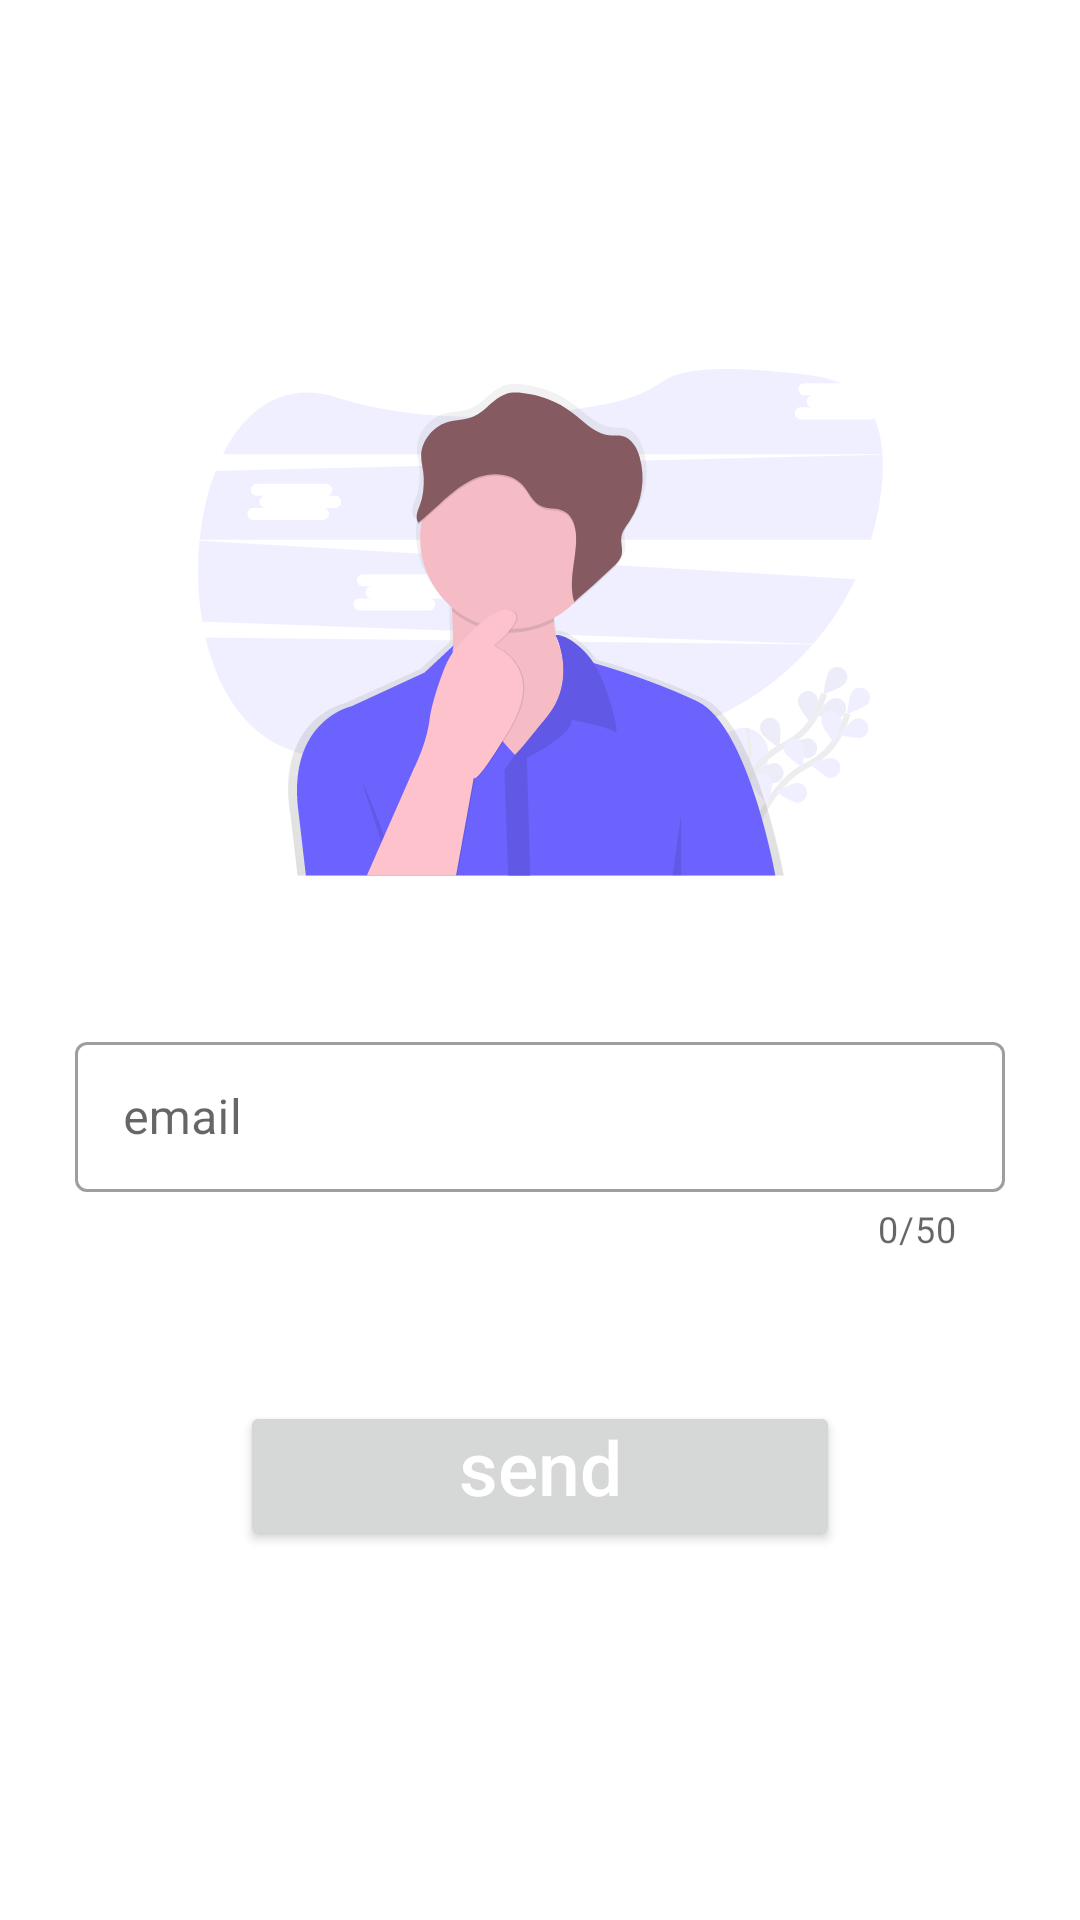

Produce the Android XML layout that renders to this screen, including the resource entries it uses.
<!-- AndroidManifest.xml: application theme Theme.Userstore -->
<!-- res/layout/activity_forget_pssword.xml -->
<?xml version="1.0" encoding="utf-8"?>
<LinearLayout xmlns:android="http://schemas.android.com/apk/res/android"
    xmlns:app="http://schemas.android.com/apk/res-auto"
    xmlns:tools="http://schemas.android.com/tools"
    android:layout_width="match_parent"
    android:layout_height="match_parent"
    android:gravity="center_vertical"
    android:orientation="vertical"
    tools:context=".authentication.ForgetPssword">

    <ImageView
        android:layout_width="match_parent"
        android:layout_height="wrap_content"
        android:src="@drawable/forgetpassword"/>
    <LinearLayout
        android:layout_width="match_parent"
        android:layout_height="wrap_content"
        android:orientation="vertical"
        android:layout_marginStart="25dp"
        android:gravity="center_vertical"
        android:layout_marginTop="50dp"
        android:layout_marginEnd="25dp">

        <com.google.android.material.textfield.TextInputLayout
            style="@style/Widget.MaterialComponents.TextInputLayout.OutlinedBox"
            android:layout_width="match_parent"
            android:layout_height="75dp"
            app:counterMaxLength="50"
            app:counterEnabled="true">
            <com.google.android.material.textfield.TextInputEditText
                android:id="@+id/edtUserNameForgetPassword"
                android:layout_width="match_parent"
                android:layout_height="50dp"
                android:textColor="@color/black"
                android:layout_centerHorizontal="true"
                android:layout_centerVertical="true"
                android:ems="25"
                android:hint="@string/email" />
        </com.google.android.material.textfield.TextInputLayout>
        <Button
            android:id="@+id/btnsendemail"
            android:layout_width="200dp"
            android:layout_height="50dp"
            android:layout_marginLeft="15dp"
            android:layout_marginRight="15dp"
            android:layout_gravity="center_horizontal"
            android:gravity="center_horizontal"
            android:padding="05dp"
            android:text="@string/send"
            android:layout_marginTop="50dp"
            android:textColor="@color/white"
            android:textAllCaps="false"
            android:textSize="25dp" />
    </LinearLayout>

</LinearLayout>
<!-- resources referenced by this layout -->
<resources>
  <color name="black">#FF000000</color>
  <color name="white">#FFFFFFFF</color>
  <!-- drawable forgetpassword: png bitmap (drawable-hdpi, 26840 bytes) -->
  <string name="email">email</string>
  <string name="send">send</string>
  <style name="Theme.Userstore" parent="Theme.MaterialComponents.Light.NoActionBar">
          
          <item name="colorPrimary">@color/purple_500</item>
          <item name="colorPrimaryVariant">@color/purple_700</item>
          <item name="colorOnPrimary">@color/white</item>
          
          <item name="colorSecondary">@color/teal_200</item>
          <item name="colorSecondaryVariant">@color/teal_700</item>
          <item name="colorOnSecondary">@color/black</item>
          
          <item name="android:statusBarColor" tools:targetApi="l">?attr/colorPrimaryVariant</item>
  
  
          
      </style>
  <color name="purple_500">#FF6200EE</color>
  <color name="purple_700">#FF3700B3</color>
  <color name="teal_200">#FF03DAC5</color>
  <color name="teal_700">#FF018786</color>
</resources>
